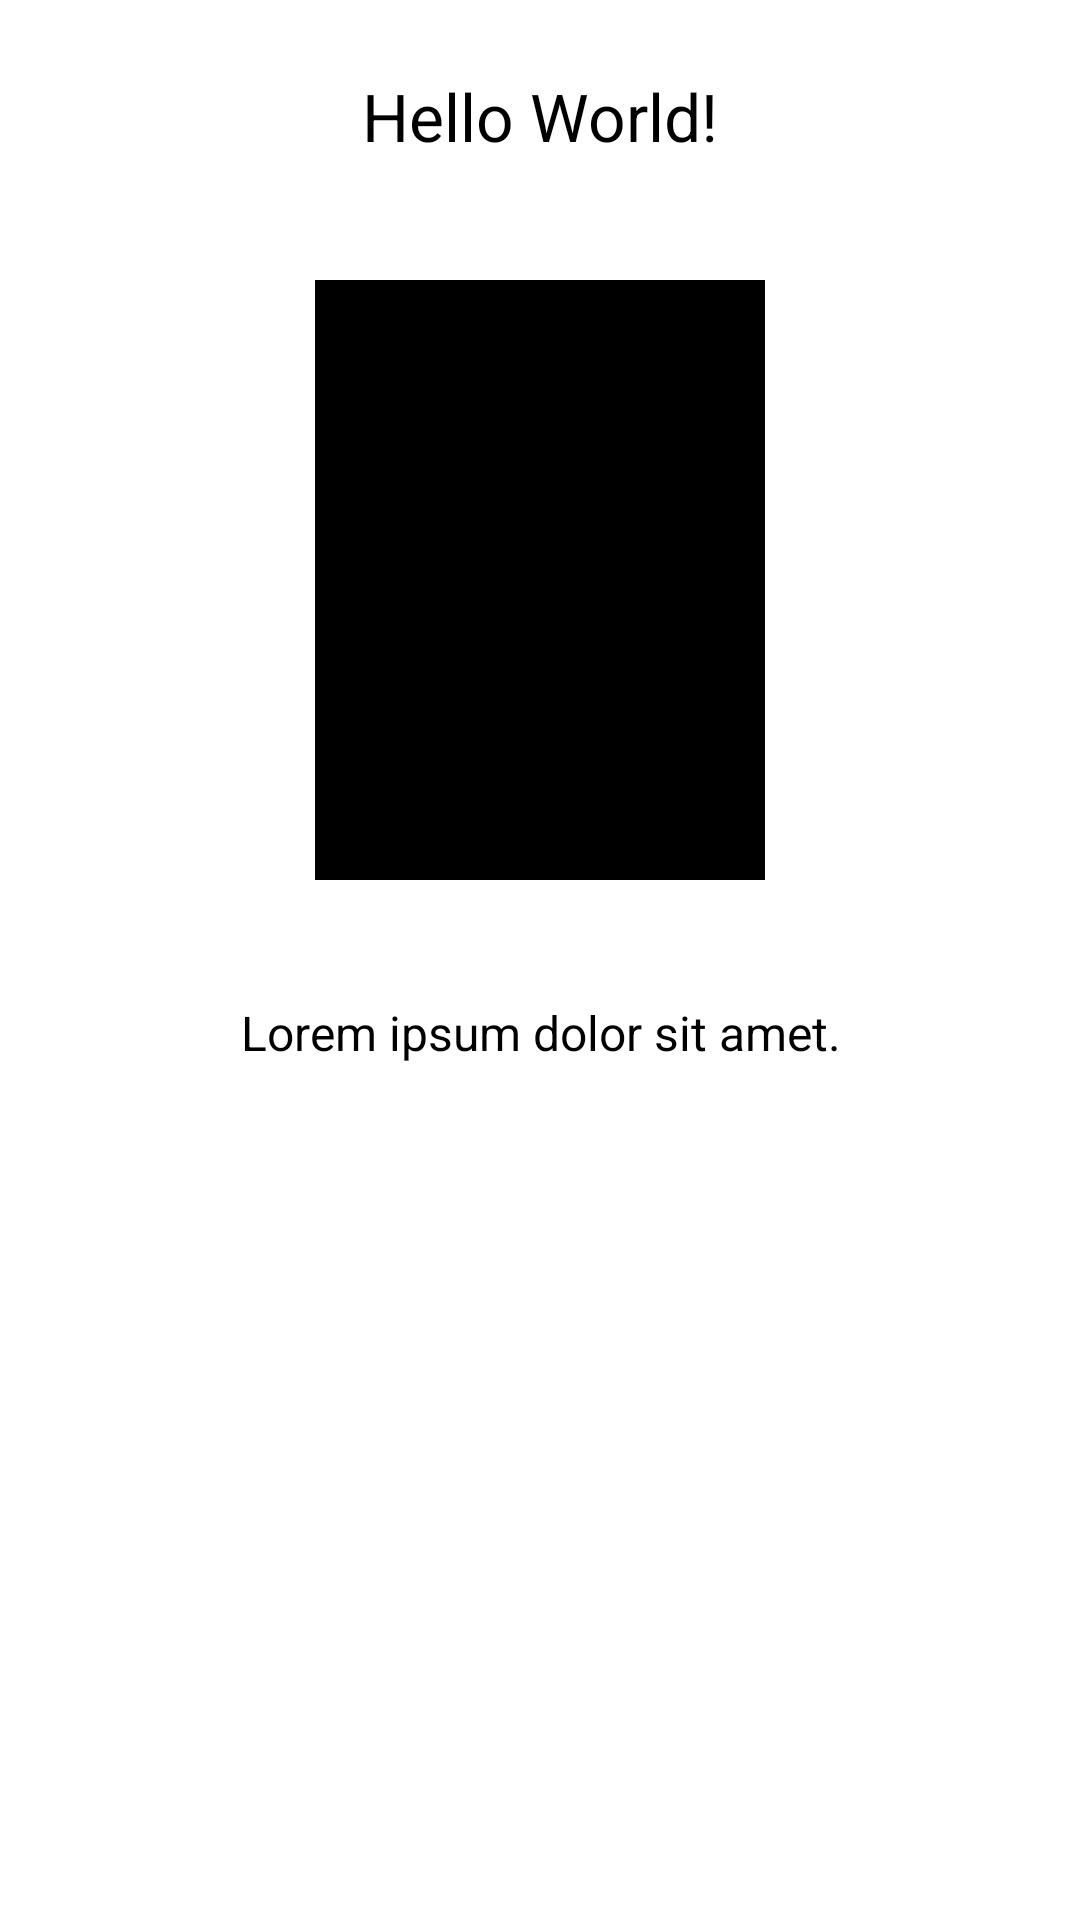

Reconstruct the res/layout file that produces this screen, plus the resources it refers to.
<!-- AndroidManifest.xml: application theme Theme.EyePhone -->
<!-- res/layout/fragment_camera_tutorial_data.xml -->
<?xml version="1.0" encoding="utf-8"?>
<androidx.constraintlayout.widget.ConstraintLayout xmlns:android="http://schemas.android.com/apk/res/android"
    xmlns:app="http://schemas.android.com/apk/res-auto"
    xmlns:tools="http://schemas.android.com/tools"
    android:layout_width="match_parent"
    android:layout_height="match_parent">

    <TextView
        android:id="@+id/titleText"
        android:layout_width="match_parent"
        android:layout_height="wrap_content"
        android:layout_marginTop="24dp"
        android:text="@string/hello_world"
        android:textColor="@color/black"
        android:textAlignment="center"
        android:textSize="22sp"
        app:layout_constraintEnd_toEndOf="parent"
        app:layout_constraintStart_toStartOf="parent"
        app:layout_constraintTop_toTopOf="parent" />

    <ImageView
        android:id="@+id/imageView2"
        android:layout_width="150dp"
        android:layout_height="200dp"
        android:layout_marginTop="40dp"
        android:background="@color/black"
        app:layout_constraintEnd_toEndOf="parent"
        app:layout_constraintStart_toStartOf="parent"
        app:layout_constraintTop_toBottomOf="@+id/titleText" />

    <TextView
        android:id="@+id/descText"
        android:layout_width="match_parent"
        android:layout_height="wrap_content"
        android:layout_marginTop="40dp"
        android:text="Lorem ipsum dolor sit amet."
        android:textAlignment="center"
        android:textColor="@color/black"
        android:textSize="16sp"
        app:layout_constraintEnd_toEndOf="parent"
        app:layout_constraintStart_toStartOf="parent"
        app:layout_constraintTop_toBottomOf="@+id/imageView2" />


</androidx.constraintlayout.widget.ConstraintLayout>
<!-- resources referenced by this layout -->
<resources>
  <string name="hello_world">Hello World!</string>
  <!-- not gathered from this repository: default colours our renderer supplied (Android Studio template values) -->
  <color name="black">#FF000000</color>
</resources>
